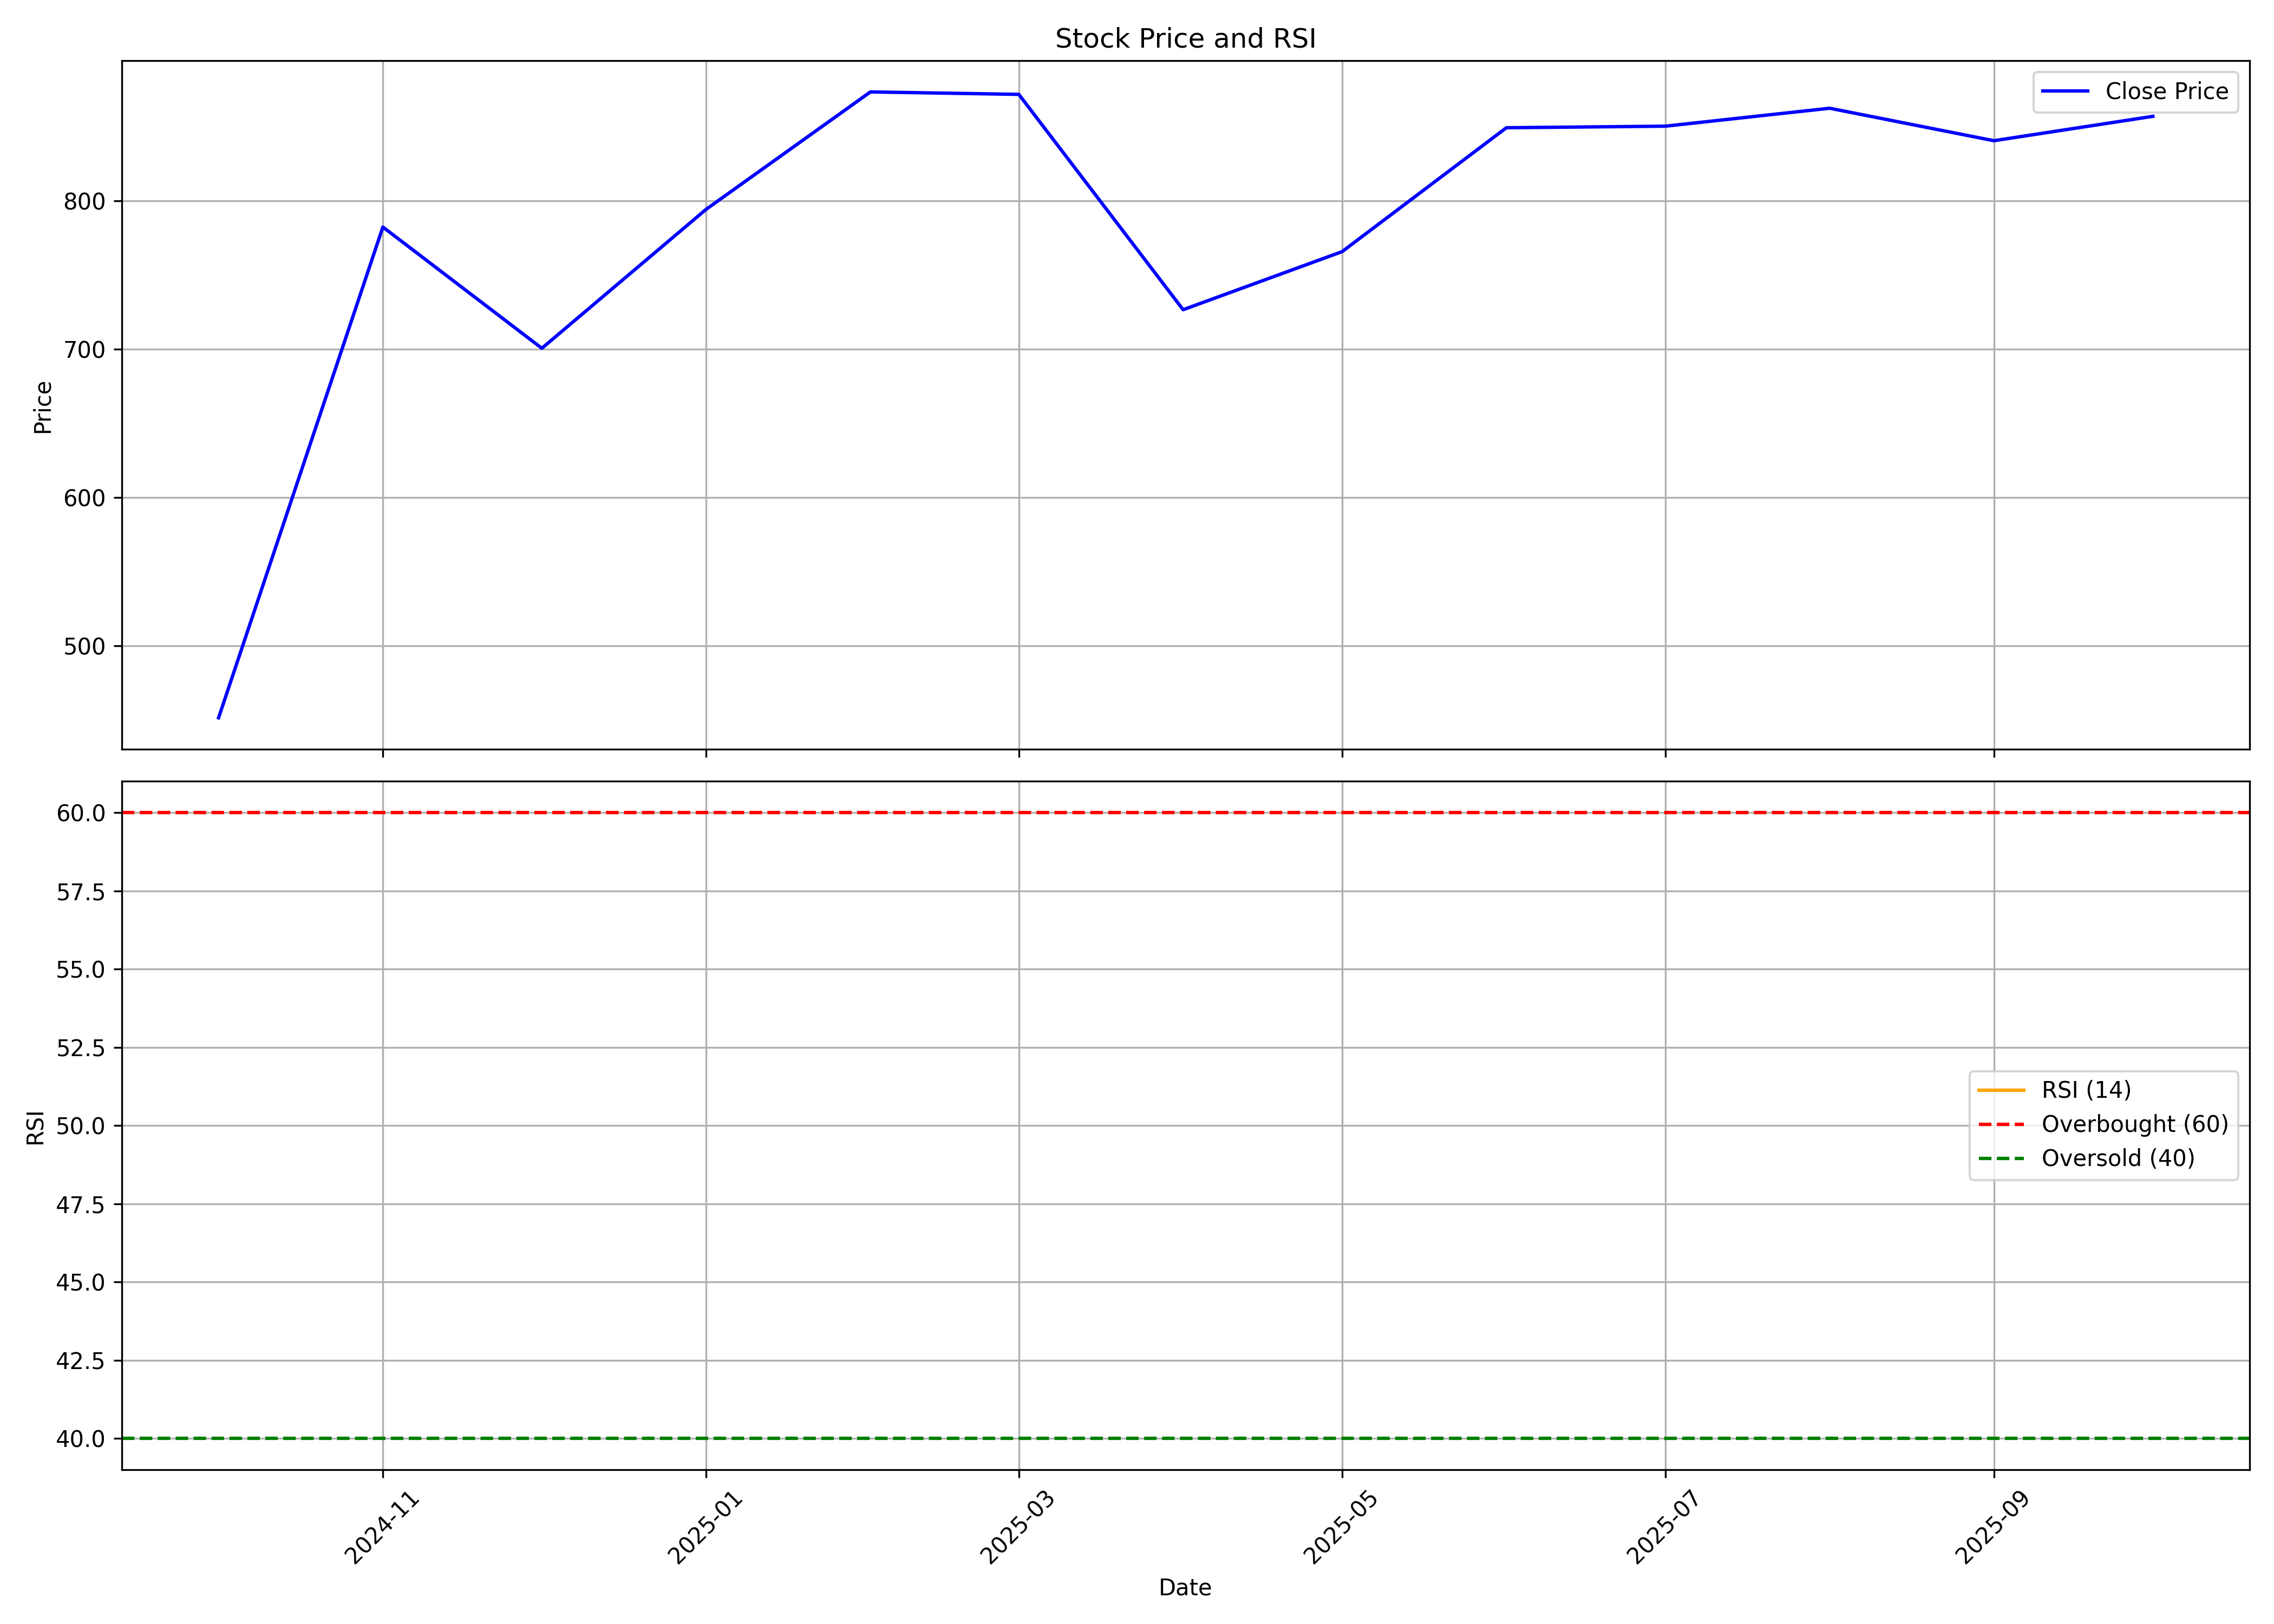

The data file committed next to this chart (first rows):
, date, symbol, open, high, low, close, volume, rsi
0, 2024-10-01, KRN, 480.0, 513.5, 402.1, 451.3, 68608719, 
1, 2024-11-01, KRN, 455.5, 822, 446.0, 782.2, 57971765, 
2, 2024-12-01, KRN, 774.6, 880, 686.7, 700.5, 15719697, 
3, 2025-01-01, KRN, 700.0, 904.4, 675.3, 794.2, 27621153, 
4, 2025-02-01, KRN, 795, 1012, 726.6, 873.3, 58156368, 
5, 2025-03-01, KRN, 886.0, 1010, 806.6, 871.7, 55539437, 
6, 2025-04-01, KRN, 860.2, 877.5, 685.0, 726.5, 15702317, 
7, 2025-05-01, KRN, 726.5, 840, 682, 765.7, 17767838, 
8, 2025-06-01, KRN, 771.0, 875.9, 709.0, 849.2, 13616111, 
9, 2025-07-01, KRN, 850.5, 948.8, 791.8, 850.2, 23501053, 
10, 2025-08-01, KRN, 830.0, 989.5, 812.1, 862.3, 14702647, 
11, 2025-09-01, KRN, 869.0, 921, 818.0, 840.5, 5558535, 
12, 2025-10-01, KRN, 840.0, 892.0, 821.0, 856.9, 4838407, 
